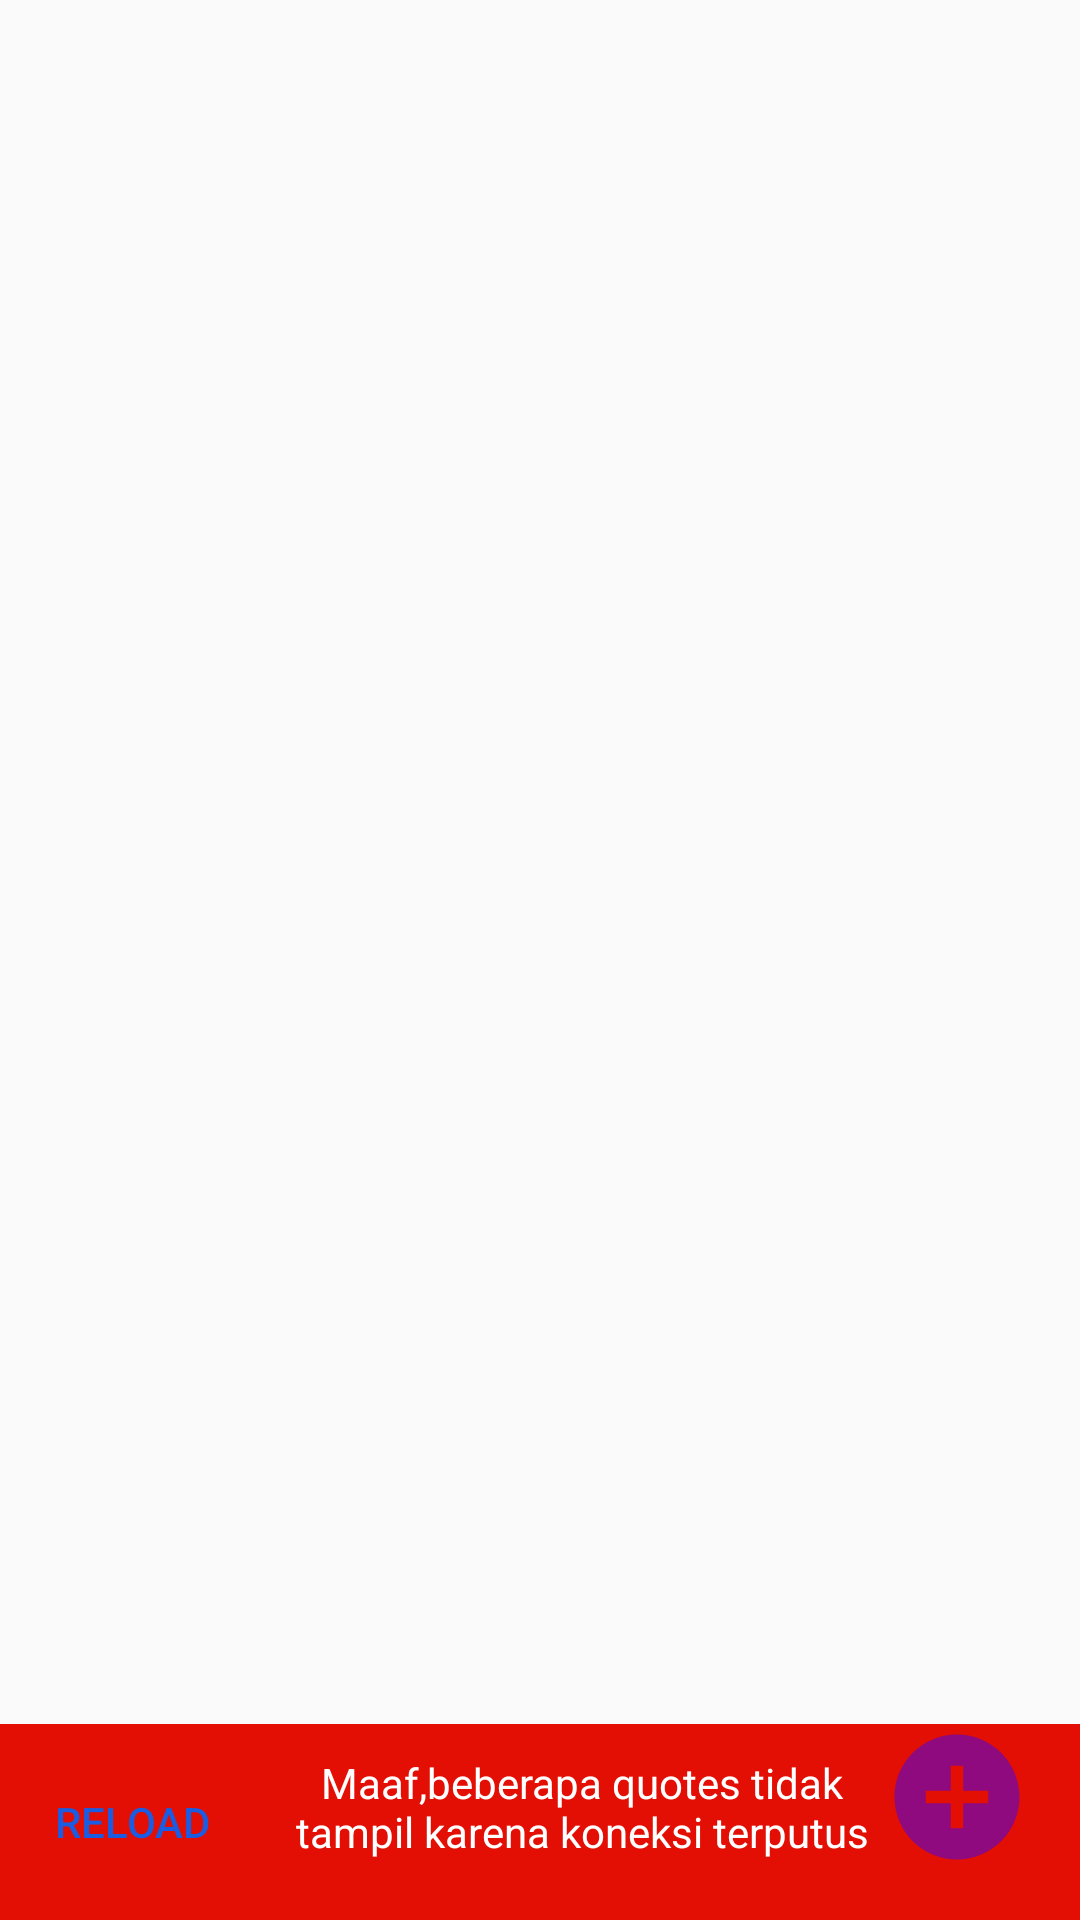

This screen was rendered from an Android layout file. Write that file and the resources it references.
<!-- AndroidManifest.xml: application theme AppTheme -->
<!-- res/layout/activity_quotes.xml -->
<?xml version="1.0" encoding="utf-8"?>

<RelativeLayout xmlns:android="http://schemas.android.com/apk/res/android"
    xmlns:tools="http://schemas.android.com/tools"
    android:layout_width="match_parent"
    android:layout_height="match_parent"
    tools:context="org.d3ifcool.addictcontrol.QuotesActivity">

    <ListView
        android:layout_width="match_parent"
        android:layout_height="wrap_content"
        android:id="@+id/list_quote"/>


    <LinearLayout
        android:layout_width="match_parent"
        android:layout_height="wrap_content"
        android:layout_alignParentBottom="true"
        android:background="#e40f04"
        android:id="@+id/no_connection_textview">

        <Button
            android:layout_width="wrap_content"
            android:layout_height="wrap_content"
            android:text="Reload"
            android:background="#0000"
            android:textSize="14sp"
            android:textColor="#1a5de2"
            android:layout_gravity="center"
            android:onClick="refresh"/>


        <TextView
            android:paddingTop="10dp"
            android:paddingBottom="10dp"
            android:paddingRight="60dp"
            android:textAlignment="center"
            android:layout_width="wrap_content"
            android:layout_height="wrap_content"
            android:text="@string/message_error"
            android:layout_marginBottom="10dp"
            android:textColor="#fff"
            />

    </LinearLayout>



    <LinearLayout
        android:layout_width="match_parent"
        android:layout_height="wrap_content"
        android:gravity="right"
        tools:ignore="RtlHardcoded"
        android:layout_alignParentBottom="true">

        <ImageButton
            android:layout_width="50dp"
            android:layout_height="50dp"
            android:background="@drawable/ic_add_circle_black_24dp"
            android:layout_marginRight="16dp"
            android:layout_marginBottom="16dp"
            android:onClick="addQuotes"
            android:layout_marginEnd="16dp"
            tools:ignore="ContentDescription" />

    </LinearLayout>


</RelativeLayout>
<!-- resources referenced by this layout -->
<resources>
  <!-- drawable ic_add_circle_black_24dp (drawable) -->
  <vector xmlns:android="http://schemas.android.com/apk/res/android"
          android:width="24dp"
          android:height="24dp"
          android:viewportWidth="24.0"
          android:viewportHeight="24.0">
      <path
          android:fillColor="#8e0a7e"
          android:pathData="M12,2C6.48,2 2,6.48 2,12s4.48,10 10,10 10,-4.48 10,-10S17.52,2 12,2zM17,13h-4v4h-2v-4L7,13v-2h4L11,7h2v4h4v2z"/>
  </vector>
  <string name="message_error">Maaf,beberapa quotes tidak tampil karena koneksi terputus</string>
  <style name="AppTheme" parent="Theme.AppCompat.Light.DarkActionBar">
          
          <item name="colorPrimary">@color/colorPrimary</item>
          <item name="colorPrimaryDark">@color/colorPrimaryDark</item>
          <item name="colorAccent">@color/colorAccent</item>
      </style>
  <color name="colorPrimary">#29B6F6</color>
  <color name="colorPrimaryDark">#2b2b2b</color>
  <color name="colorAccent">#29B6F6</color>
</resources>
